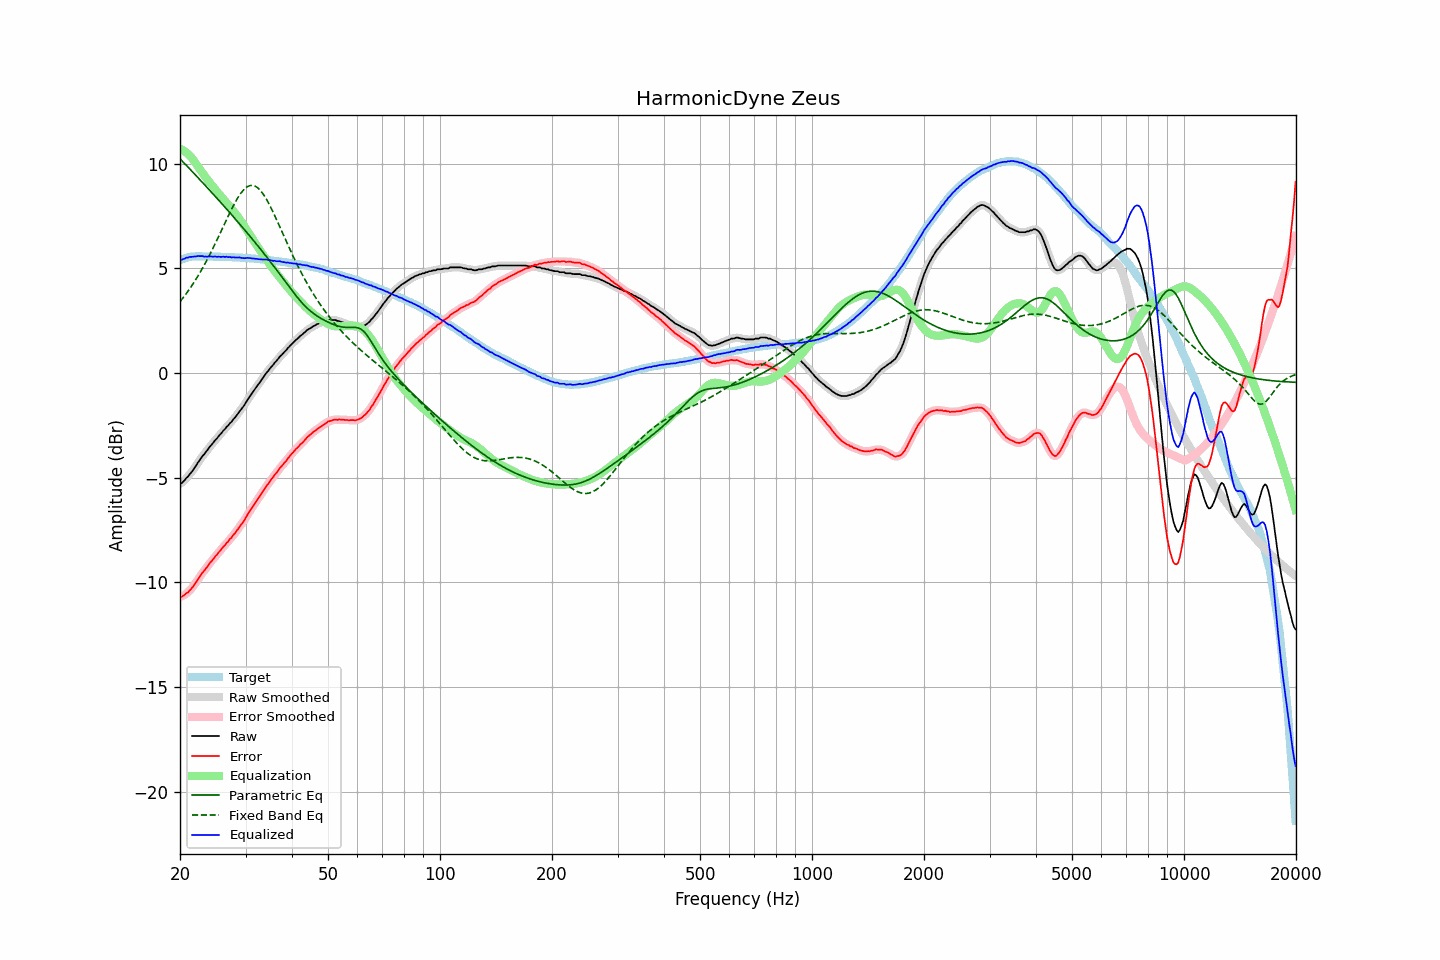

The file beside this chart, header and first rows:
frequency, raw, error, smoothed, error_smoothed, equalization, parametric_eq, fixed_band_eq, equalized_raw, equalized_smoothed, target
20.00, -5.28, -10.67, -5.29, -10.69, 10.71, 10.23, 3.41, 5.43, 5.41, 5.39
20.20, -5.27, -10.69, -5.24, -10.67, 10.67, 10.15, 3.50, 5.40, 5.43, 5.42
20.40, -5.19, -10.64, -5.19, -10.64, 10.63, 10.07, 3.60, 5.44, 5.44, 5.45
20.61, -5.12, -10.59, -5.11, -10.59, 10.58, 9.99, 3.70, 5.46, 5.46, 5.47
20.81, -5.01, -10.51, -5.02, -10.53, 10.52, 9.91, 3.80, 5.51, 5.50, 5.50
21.02, -4.95, -10.48, -4.94, -10.46, 10.45, 9.83, 3.91, 5.51, 5.52, 5.53
21.23, -4.84, -10.38, -4.84, -10.39, 10.38, 9.75, 4.02, 5.54, 5.54, 5.54
21.44, -4.76, -10.31, -4.75, -10.31, 10.30, 9.67, 4.13, 5.54, 5.55, 5.55
21.66, -4.65, -10.21, -4.65, -10.21, 10.20, 9.59, 4.24, 5.55, 5.55, 5.56
21.87, -4.54, -10.10, -4.54, -10.11, 10.10, 9.51, 4.36, 5.56, 5.56, 5.56
22.09, -4.43, -10.00, -4.42, -9.99, 9.99, 9.43, 4.48, 5.56, 5.57, 5.57
22.31, -4.30, -9.87, -4.30, -9.88, 9.88, 9.34, 4.61, 5.59, 5.58, 5.57
22.54, -4.19, -9.76, -4.19, -9.76, 9.77, 9.26, 4.74, 5.58, 5.58, 5.57
22.76, -4.08, -9.65, -4.08, -9.65, 9.66, 9.18, 4.87, 5.58, 5.58, 5.57
22.99, -3.97, -9.53, -3.98, -9.54, 9.55, 9.10, 5.00, 5.58, 5.57, 5.56
23.22, -3.89, -9.45, -3.88, -9.44, 9.44, 9.01, 5.14, 5.56, 5.57, 5.56
23.45, -3.78, -9.34, -3.78, -9.34, 9.34, 8.93, 5.28, 5.56, 5.56, 5.56
23.69, -3.69, -9.25, -3.68, -9.24, 9.24, 8.85, 5.43, 5.55, 5.56, 5.56
23.92, -3.58, -9.14, -3.58, -9.14, 9.14, 8.76, 5.57, 5.57, 5.56, 5.56
24.16, -3.48, -9.04, -3.49, -9.05, 9.05, 8.68, 5.73, 5.57, 5.56, 5.56
24.40, -3.40, -8.96, -3.39, -8.95, 8.95, 8.60, 5.88, 5.56, 5.56, 5.56
24.65, -3.30, -8.85, -3.30, -8.86, 8.86, 8.51, 6.04, 5.56, 5.56, 5.55
24.89, -3.20, -8.75, -3.21, -8.76, 8.76, 8.43, 6.19, 5.56, 5.55, 5.55
25.14, -3.13, -8.68, -3.11, -8.67, 8.67, 8.34, 6.35, 5.54, 5.55, 5.55
25.39, -3.02, -8.57, -3.03, -8.58, 8.57, 8.26, 6.52, 5.56, 5.55, 5.55
25.65, -2.94, -8.49, -2.93, -8.48, 8.48, 8.17, 6.68, 5.55, 5.55, 5.55
25.91, -2.85, -8.39, -2.85, -8.39, 8.39, 8.09, 6.84, 5.54, 5.55, 5.54
26.16, -2.75, -8.29, -2.76, -8.30, 8.30, 8.00, 7.01, 5.56, 5.55, 5.54
26.43, -2.68, -8.22, -2.67, -8.21, 8.21, 7.91, 7.17, 5.54, 5.55, 5.54
26.69, -2.57, -8.11, -2.58, -8.12, 8.13, 7.83, 7.34, 5.56, 5.55, 5.54
26.96, -2.51, -8.05, -2.50, -8.04, 8.04, 7.74, 7.50, 5.53, 5.54, 5.54
27.23, -2.40, -7.93, -2.41, -7.95, 7.94, 7.65, 7.66, 5.55, 5.54, 5.53
27.50, -2.34, -7.87, -2.33, -7.86, 7.85, 7.57, 7.81, 5.51, 5.53, 5.53
27.77, -2.23, -7.75, -2.23, -7.76, 7.76, 7.48, 7.96, 5.53, 5.52, 5.52
28.05, -2.15, -7.67, -2.15, -7.67, 7.66, 7.39, 8.11, 5.52, 5.52, 5.52
28.33, -2.05, -7.56, -2.04, -7.56, 7.57, 7.30, 8.24, 5.52, 5.52, 5.51
28.62, -1.95, -7.46, -1.95, -7.46, 7.46, 7.21, 8.37, 5.52, 5.52, 5.51
28.90, -1.84, -7.35, -1.85, -7.36, 7.36, 7.12, 8.49, 5.52, 5.51, 5.51
29.19, -1.75, -7.25, -1.75, -7.25, 7.25, 7.03, 8.60, 5.50, 5.50, 5.50
29.48, -1.65, -7.15, -1.64, -7.15, 7.13, 6.94, 8.69, 5.49, 5.49, 5.50
29.78, -1.54, -7.03, -1.53, -7.03, 7.02, 6.85, 8.78, 5.48, 5.49, 5.49
30.08, -1.41, -6.90, -1.41, -6.90, 6.90, 6.76, 8.84, 5.49, 5.49, 5.49
30.38, -1.28, -6.76, -1.29, -6.77, 6.78, 6.67, 8.90, 5.50, 5.49, 5.48
30.68, -1.17, -6.65, -1.17, -6.65, 6.66, 6.58, 8.93, 5.49, 5.49, 5.48
30.99, -1.06, -6.53, -1.06, -6.53, 6.54, 6.49, 8.96, 5.48, 5.48, 5.47
31.30, -0.95, -6.41, -0.95, -6.42, 6.42, 6.39, 8.96, 5.47, 5.47, 5.46
31.61, -0.84, -6.30, -0.84, -6.30, 6.30, 6.30, 8.95, 5.46, 5.46, 5.46
31.93, -0.73, -6.18, -0.73, -6.18, 6.18, 6.21, 8.91, 5.45, 5.45, 5.45
32.24, -0.62, -6.06, -0.62, -6.07, 6.07, 6.11, 8.86, 5.45, 5.45, 5.44
32.57, -0.52, -5.96, -0.51, -5.95, 5.95, 6.02, 8.80, 5.43, 5.44, 5.44
32.89, -0.41, -5.84, -0.41, -5.84, 5.84, 5.92, 8.72, 5.43, 5.43, 5.43
33.22, -0.30, -5.72, -0.30, -5.73, 5.72, 5.83, 8.62, 5.42, 5.42, 5.42
33.55, -0.19, -5.61, -0.18, -5.60, 5.61, 5.73, 8.52, 5.42, 5.42, 5.42
33.89, -0.08, -5.49, -0.08, -5.49, 5.49, 5.63, 8.39, 5.42, 5.42, 5.41
34.23, 0.03, -5.37, 0.02, -5.38, 5.38, 5.53, 8.27, 5.42, 5.41, 5.40
34.57, 0.11, -5.28, 0.12, -5.27, 5.28, 5.43, 8.13, 5.39, 5.40, 5.39
34.92, 0.22, -5.16, 0.21, -5.17, 5.17, 5.34, 7.98, 5.39, 5.38, 5.38
35.27, 0.31, -5.06, 0.31, -5.06, 5.06, 5.23, 7.83, 5.37, 5.37, 5.37
35.62, 0.39, -4.97, 0.40, -4.96, 4.96, 5.13, 7.67, 5.35, 5.36, 5.36
35.97, 0.50, -4.85, 0.49, -4.86, 4.86, 5.03, 7.50, 5.36, 5.35, 5.35
... 635 more rows
